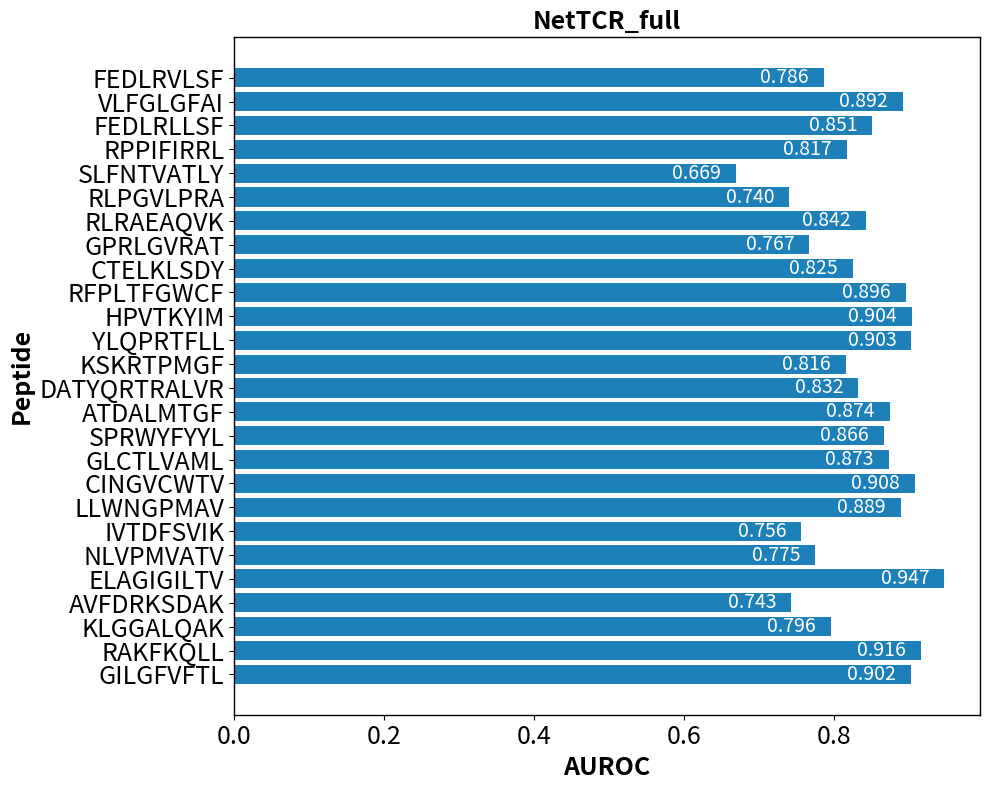

This chart was generated by the following Python code:
import matplotlib.pyplot as plt
import numpy as np

# peptide名称
peptides = ['GILGFVFTL', 'RAKFKQLL', 'KLGGALQAK', 'AVFDRKSDAK', 'ELAGIGILTV',
            'NLVPMVATV', 'IVTDFSVIK', 'LLWNGPMAV', 'CINGVCWTV', 'GLCTLVAML',
            'SPRWYFYYL', 'ATDALMTGF', 'DATYQRTRALVR', 'KSKRTPMGF', 'YLQPRTFLL',
            'HPVTKYIM', 'RFPLTFGWCF', 'CTELKLSDY', 'GPRLGVRAT', 'RLRAEAQVK',
            'RLPGVLPRA', 'SLFNTVATLY', 'RPPIFIRRL', 'FEDLRLLSF', 'VLFGLGFAI',
            'FEDLRVLSF']

# AUROC值
auroc_values = [0.902, 0.916, 0.796, 0.743, 0.947, 0.775, 0.756, 0.889,
                0.908, 0.873, 0.866, 0.874, 0.832, 0.816, 0.903, 0.904,
                0.896, 0.825, 0.767, 0.842, 0.740, 0.669, 0.817, 0.851,
                0.892, 0.786]

# 统一颜色设置
bar_color = (30/255, 128/255, 184/255)

# 设置图形大小
plt.figure(figsize=(10,8))

# 绘制条形图
bars = plt.barh(peptides, auroc_values, color=bar_color)

# 为每个条形图标注AUROC值
for bar in bars:
    plt.text(bar.get_width() - 0.02, bar.get_y() + bar.get_height() / 2,
             f'{bar.get_width():.3f}', va='center', ha='right', fontsize=14, color='white')

# 添加标题和标签
plt.title('NetTCR_full', fontsize=18, fontweight='bold')
plt.xlabel('AUROC', fontsize=18, fontweight='bold')
plt.ylabel('Peptide', fontsize=18, fontweight='bold')
# 在图的左上方添加字母"B"
# plt.text(-0.05, 1.05, 'C', fontsize=22, fontweight='bold', va='center', ha='center', transform=plt.gca().transAxes)

# 设置x轴和y轴刻度标签的字体大小
plt.tick_params(axis='x', labelsize=18)  # x轴刻度字体大小
plt.tick_params(axis='y', labelsize=18)  # y轴刻度字体大小
# 设置边框为黑色，并调整边框的粗细
ax = plt.gca()  # 获取当前坐标轴
for spine in ax.spines.values():
    spine.set_edgecolor('black')  # 设置边框颜色为黑色
    spine.set_linewidth(1)  # 设置边框宽度

# 设置图的边界，避免图形被截断
plt.tight_layout()

# 保存图像到指定路径
save_path = r'D:\xy\HeteroTCR-main\5folds_visual\picture\netfullpepAUC.png'
plt.savefig(save_path, dpi=300)

# 显示图形
plt.show()
